Image classification data set "Wildfire-prediction" (ahnafhabibi/Wildfire-prediction on GitHub). Class labels (2): no wildfire, wildfire.

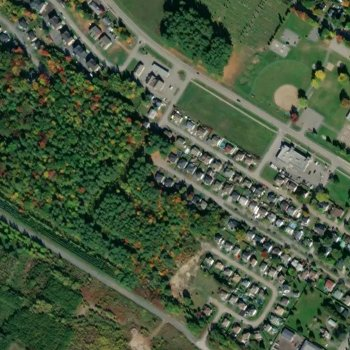
Label: wildfire

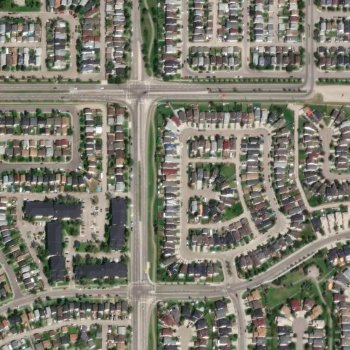
Label: no wildfire

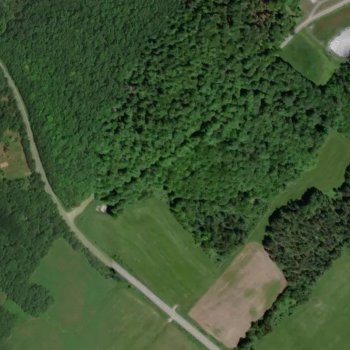
Label: wildfire

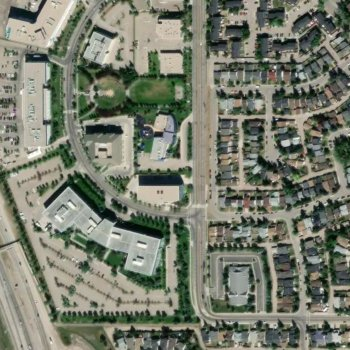
Label: no wildfire

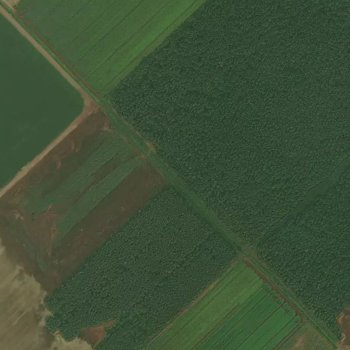
Label: wildfire

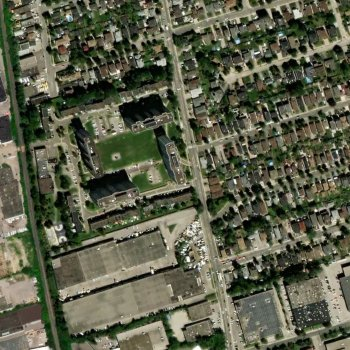
Label: no wildfire
